Run: headless pygame with SDL's dummy video driver; simulated clock (each Clock.tick advances the game by its frame time, no real sleeping); random seed 0; keys injected as events and as key.get_pressed() state; no mouse input; restart key SPACE tapped at the start of phases 3 and 4.
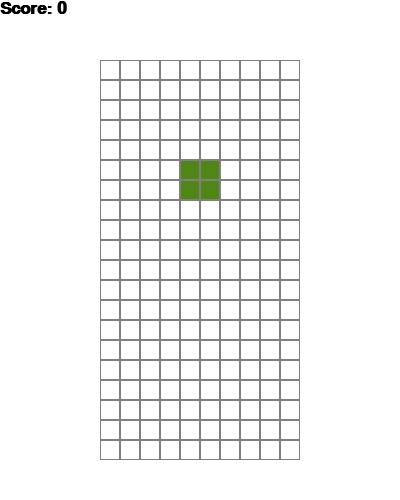
Frame 1 of 4 · flips 1–60 · no input
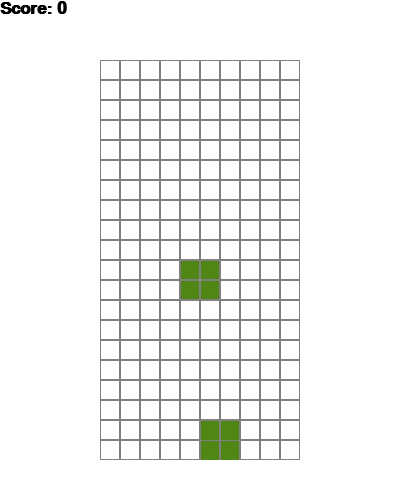
Frame 2 of 4 · flips 61–180 · tapped SPACE, RETURN · held RIGHT (→), D
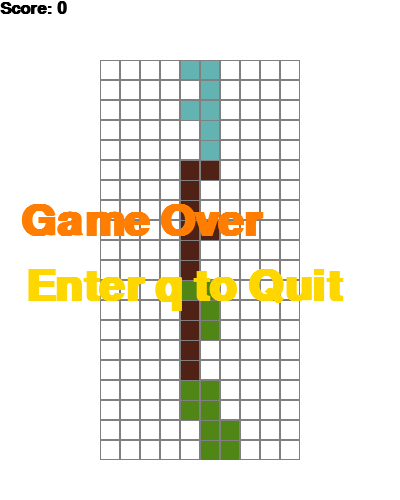
Frame 3 of 4 · flips 181–300 · tapped SPACE · held DOWN (↓), S
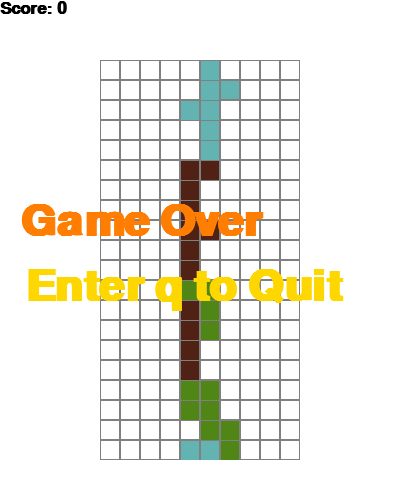
Frame 4 of 4 · flips 301–420 · tapped SPACE · held LEFT (←), A, UP (↑), W

The pygame program that drew these frames:

import pygame
import random

# Global constants - it's OK as it's read only
# code smell - why list when tuple (immutable) is OK? Use immutable objects as much as possible
Colors = [
    (0, 0, 0),
    (120, 37, 179),
    (100, 179, 179),
    (80, 34, 22),
    (80, 134, 22),
    (180, 34, 22),
    (180, 34, 122),
]



# Define some colors
BLACK = (0, 0, 0)
WHITE = (255, 255, 255)
GRAY = (128, 128, 128)

# code smell - why use mutable list when tuple (immutable) is OK? Use immutable objects as much as possible
Figures = [
    [[1, 5, 9, 13], [4, 5, 6, 7]],
    [[4, 5, 9, 10], [2, 6, 5, 9]],
    [[6, 7, 9, 10], [1, 5, 6, 10]],
    [[1, 2, 5, 9], [0, 4, 5, 6], [1, 5, 9, 8], [4, 5, 6, 10]],
    [[1, 2, 6, 10], [5, 6, 7, 9], [2, 6, 10, 11], [3, 5, 6, 7]],
    [[1, 4, 5, 6], [1, 4, 5, 9], [4, 5, 6, 9], [1, 5, 6, 9]],
    [[1, 2, 5, 6]],
]
size = (400, 500)

# Global variables (code smell - we should remove them by refactoring)
Type = 0
Color = 0
Rotation = 0

State = "start" # or "gameover"
Field = []

# Tetris block Height and Width
Height = 0
Width = 0
# StartX/Y position in the screen
StartX = 100
StartY= 60
# Block size
Tzoom = 20 # code smell - bad name, can you guess Tzoom from its name? 
# Shift left/right or up/down
ShiftX = 0
ShiftY = 0
Score = 0

# code smell - global variable access, refactor to use
# parameters (if you use a function) or class fields (if you use a class)
def make_figure(x, y):
    global ShiftX, ShiftY, Type, Color, Rotation
    ShiftX = x
    ShiftY = y
    Type = random.randint(0, len(Figures) - 1)
    Color = random.randint(1, len(Colors) - 1)
    Rotation = 0

def intersects(image):
    intersection = False
    # code smell - what is 4? Magic number
    for i in range(4):
        for j in range(4):
            if i * 4 + j in image:
                # out of bounds
                # code smell - confusing, why Y is related i and X is related j?
                if i + ShiftY > Height - 1 or \
                   j + ShiftX > Width - 1 or \
                   j + ShiftX < 0 or \
                   Field[i + ShiftY][j + ShiftX] > 0:
                       intersection = True
    return intersection

def break_lines():
    # code smell - why is it hard to read code? why make two sub-functions
    # for i in ...
    #  is_filled = check_row_filled(...)
    #  if is_filled:
    #.   delete_row(...)
    global Height, Field, Score
    lines = 0
    for i in range(1, Height):
        zeros = 0
        for j in range(Width):
            if Field[i][j] == 0:
                zeros += 1
        # this row is full
        if zeros == 0:
            lines += 1
            for k in range(i, 1, -1):
                for j in range(Width):
                    Field[k][j] = Field[k - 1][j]
                    
    Score += lines ** 2 # code smell - what if I want to use other stragies for score computation?    

def freeze(image):
    # code smell - can you guess what it does? why there is no comments on what it does, how, and why?
    global Field, State
    for i in range(4):
        for j in range(4):
            if i * 4 + j in image:
                Field[i + ShiftY][j + ShiftX] = Color
    break_lines()
    make_figure(3, 0) 
    if intersects(Figures[Type][Rotation]):
        State = "gameover"

def go_space():
    global ShiftY
    while not intersects(Figures[Type][Rotation]):
        ShiftY += 1
    ShiftY -= 1
    freeze(Figures[Type][Rotation])

def go_down():
    global ShiftY
    ShiftY += 1
    if intersects(Figures[Type][Rotation]):
        ShiftY -= 1 
        freeze(Figures[Type][Rotation])

def go_side(dx):
    global ShiftX
    old_x = ShiftX
    ShiftX += dx
    if intersects(Figures[Type][Rotation]):
        ShiftX = old_x

def rotate():
    global Rotation
    def rotate_figure():
        global Rotation
        Rotation = (Rotation + 1) % len(Figures[Type])
        
    old_rotation = Rotation
    rotate_figure()
    if intersects(Figures[Type][Rotation]):
        Rotation = old_rotation
        
def init_board():
    for i in range(Height):
        new_line = [0] * Width # polymorphism using * 
        Field.append(new_line)

def draw_board(screen, x, y, zoom):
    screen.fill(WHITE)

    for i in range(Height):
        for j in range(Width):
            pygame.draw.rect(screen, GRAY, [x + zoom * j, y + zoom * i, zoom, zoom], 1)
            if Field[i][j] > 0:
                pygame.draw.rect(screen, Colors[Field[i][j]],
                                 [x + zoom * j + 1, y + zoom * i + 1, zoom - 2, zoom - 1])

def draw_figure(screen, image, x, y, shift_x, shift_y, zoom):
    for i in range(4):
        for j in range(4):
            p = i * 4 + j
            if p in image:
                pygame.draw.rect(screen, Colors[Color],
                                 [x + zoom * (j + shift_x) + 1,
                                  y + zoom * (i + shift_y) + 1,
                                  zoom - 2, zoom - 2])
            
def initialize(height, width):
    global Height, Width, Field, State
    Height = height
    Width = width
    Field = []
    State = "start"
    # code smell - why another initializion in the initalize() function?
    init_board()

def main():
    # Pygame related init
    pygame.init()
    screen = pygame.display.set_mode(size)
    pygame.display.set_caption("Tetris")
    clock = pygame.time.Clock()

    # we need pressing_down, fps, and counter to go_down() the Tetris Figure
    fps = 25
    counter = 0
    pressing_down = False

    initialize(20, 10) # code smell - what is 20 and 10? Can we use keyword argument? 
    make_figure(3,0)
    done = False
    while not done:
        counter += 1
        if counter > 100000:
            counter = 0
            
        # Check if we need to automatically go down
        if counter % (fps // 2) == 0 or pressing_down: 
            if State == "start":
                go_down()

        for event in pygame.event.get():
            if event.type == pygame.QUIT:
                done = True
            if event.type == pygame.KEYDOWN:
                if event.key == pygame.K_UP:
                    rotate()
                if event.key == pygame.K_LEFT:
                    go_side(-1)
                if event.key == pygame.K_RIGHT:
                    go_side(1)
                if event.key == pygame.K_SPACE:
                    go_space()
                if event.key == pygame.K_q:
                    if State == "gameover":
                        done = True
                if event.key == pygame.K_DOWN:
                    pressing_down = True

            if event.type == pygame.KEYUP and event.key == pygame.K_DOWN:
                pressing_down = False
                
        draw_board(screen = screen, x = StartX, y = StartY, zoom = Tzoom)
        
        # code smell - how many values duplication Figures[Type][Rotation]
        draw_figure(screen = screen, image = Figures[Type][Rotation], x = StartX, y = StartY, shift_x = ShiftX, shift_y = ShiftY, zoom = Tzoom)

        font = pygame.font.SysFont('Calibri', 25, True, False)
        global Score
        text = font.render("Score: " + str(Score), True, BLACK)
        screen.blit(text, [0, 0])
        
        if State == "gameover":
            font1 = pygame.font.SysFont('Calibri', 65, True, False)
            text_game_over = font1.render("Game Over", True, (255, 125, 0))
            text_game_over1 = font1.render("Enter q to Quit", True, (255, 215, 0))        
            screen.blit(text_game_over, [20, 200])
            screen.blit(text_game_over1, [25, 265])

        # refresh the screen
        pygame.display.flip()
        clock.tick(fps)

    pygame.quit()

if __name__ == "__main__":
    main()
